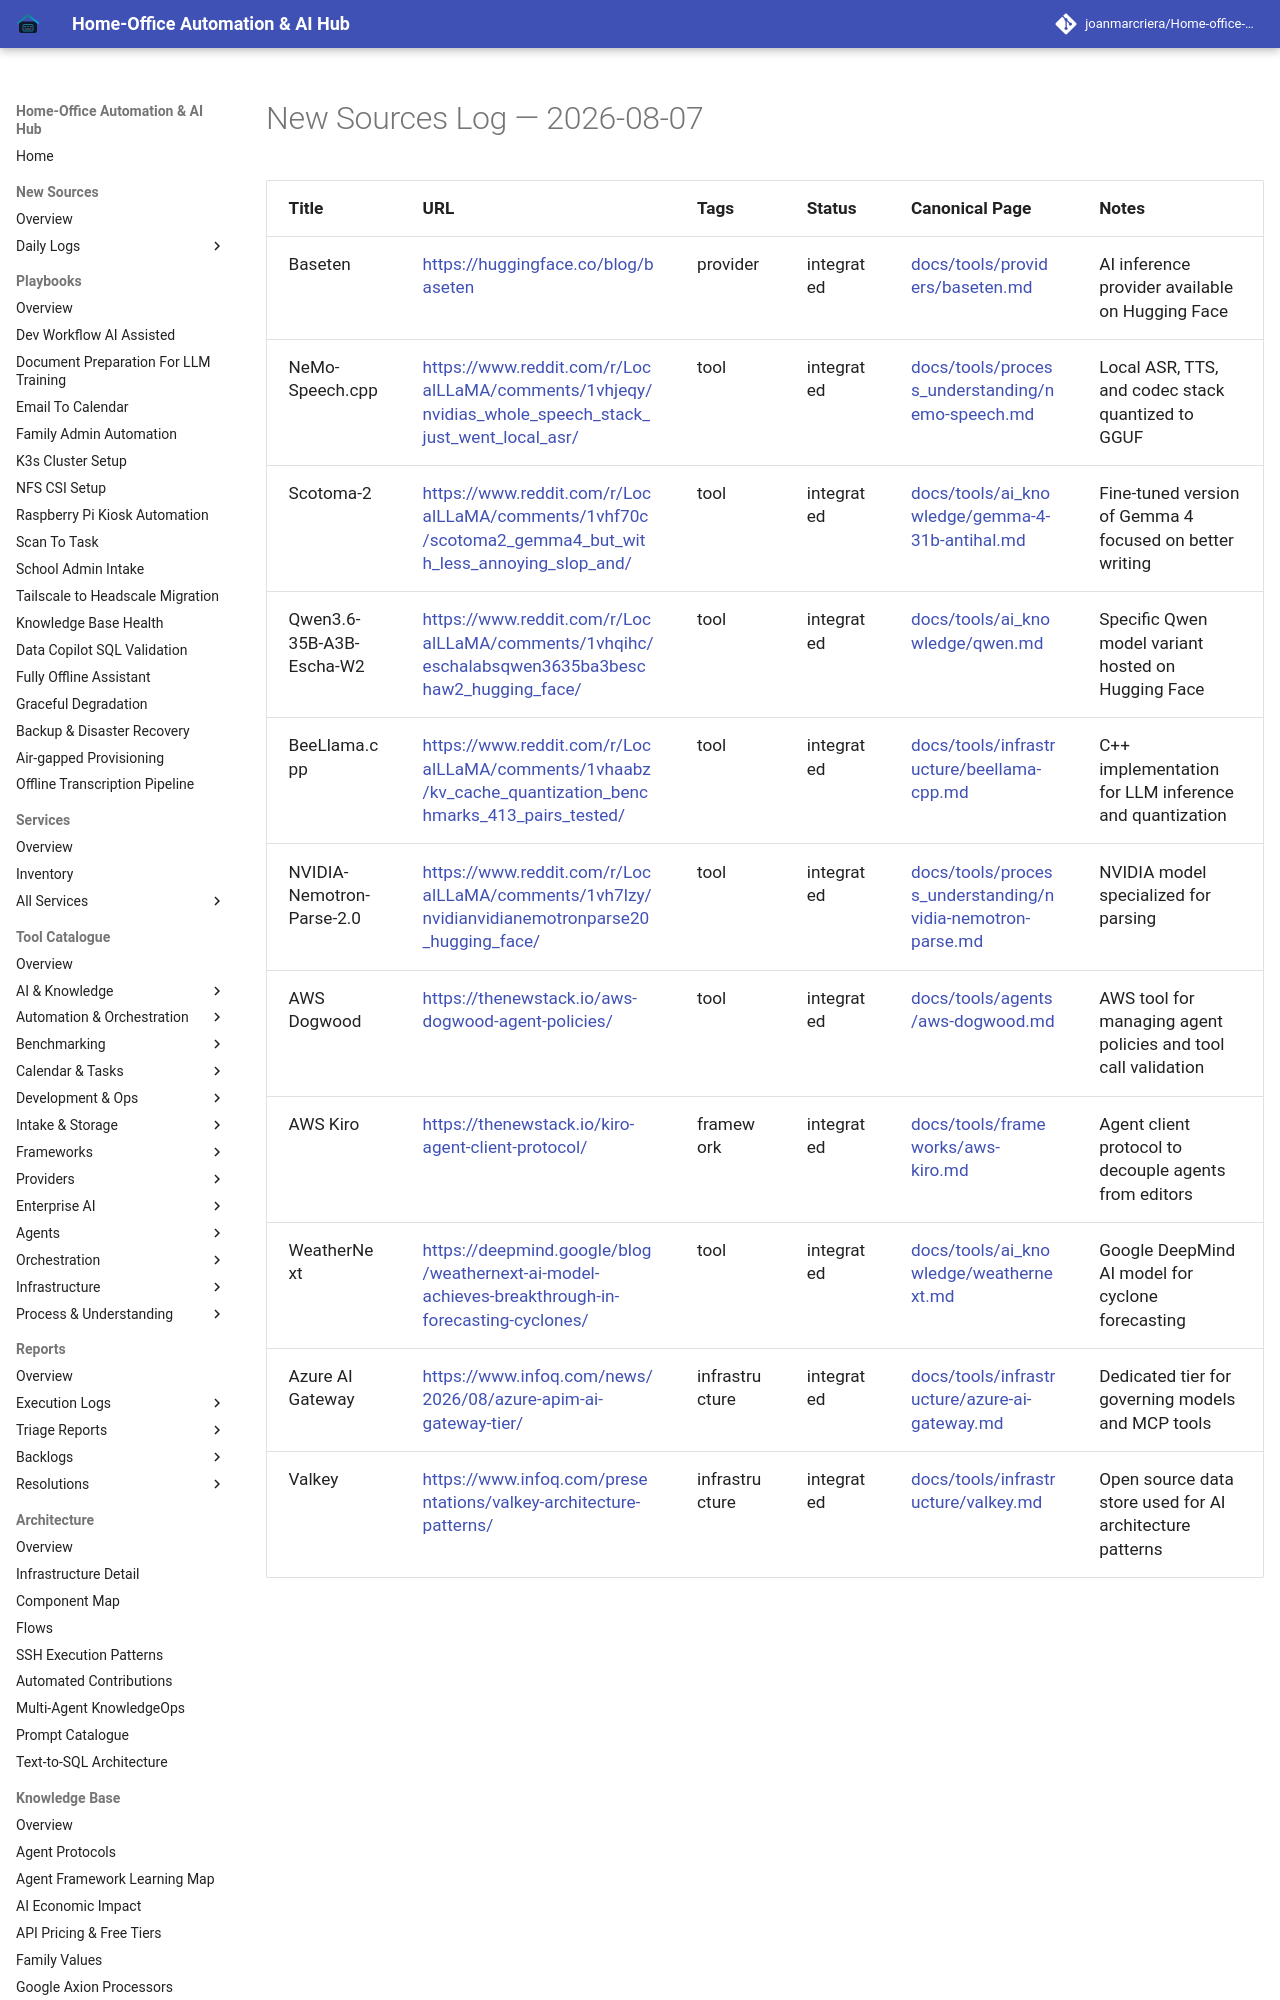

repository: joanmarcriera/Home-office-automations · page: new-sources/2026-08-07/index.html · generator: mkdocs

# New Sources Log — 2026-08-07

| Title | URL | Tags | Status | Canonical Page | Notes |
| :--- | :--- | :--- | :--- | :--- | :--- |
| Baseten | [https://huggingface.co/blog/baseten](https://huggingface.co/blog/baseten) | provider | integrated | [docs/tools/providers/baseten.md](../tools/providers/baseten.md) | AI inference provider available on Hugging Face |
| NeMo-Speech.cpp | [https://www.reddit.com/r/LocalLLaMA/comments/1vhjeqy/nvidias_whole_speech_stack_just_went_local_asr/](https://www.reddit.com/r/LocalLLaMA/comments/1vhjeqy/nvidias_whole_speech_stack_just_went_local_asr/) | tool | integrated | [docs/tools/process_understanding/nemo-speech.md](../tools/process_understanding/nemo-speech.md) | Local ASR, TTS, and codec stack quantized to GGUF |
| Scotoma-2 | [https://www.reddit.com/r/LocalLLaMA/comments/1vhf70c/scotoma2_gemma4_but_with_less_annoying_slop_and/](https://www.reddit.com/r/LocalLLaMA/comments/1vhf70c/scotoma2_gemma4_but_with_less_annoying_slop_and/) | tool | integrated | [docs/tools/ai_knowledge/gemma-4-31b-antihal.md](../tools/ai_knowledge/gemma-4-31b-antihal.md) | Fine-tuned version of Gemma 4 focused on better writing |
| Qwen3.6-35B-A3B-Escha-W2 | [https://www.reddit.com/r/LocalLLaMA/comments/1vhqihc/eschalabsqwen3635ba3beschaw2_hugging_face/](https://www.reddit.com/r/LocalLLaMA/comments/1vhqihc/eschalabsqwen3635ba3beschaw2_hugging_face/) | tool | integrated | [docs/tools/ai_knowledge/qwen.md](../tools/ai_knowledge/qwen.md) | Specific Qwen model variant hosted on Hugging Face |
| BeeLlama.cpp | [https://www.reddit.com/r/LocalLLaMA/comments/1vhaabz/kv_cache_quantization_benchmarks_413_pairs_tested/](https://www.reddit.com/r/LocalLLaMA/comments/1vhaabz/kv_cache_quantization_benchmarks_413_pairs_tested/) | tool | integrated | [docs/tools/infrastructure/beellama-cpp.md](../tools/infrastructure/beellama-cpp.md) | C++ implementation for LLM inference and quantization |
| NVIDIA-Nemotron-Parse-2.0 | [https://www.reddit.com/r/LocalLLaMA/comments/1vh7lzy/nvidianvidianemotronparse20_hugging_face/](https://www.reddit.com/r/LocalLLaMA/comments/1vh7lzy/nvidianvidianemotronparse20_hugging_face/) | tool | integrated | [docs/tools/process_understanding/nvidia-nemotron-parse.md](../tools/process_understanding/nvidia-nemotron-par
